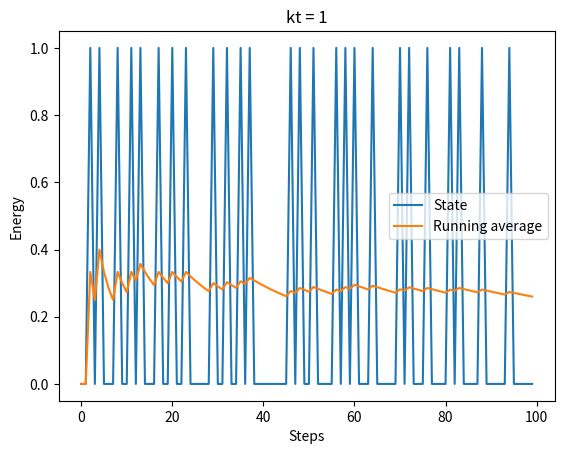
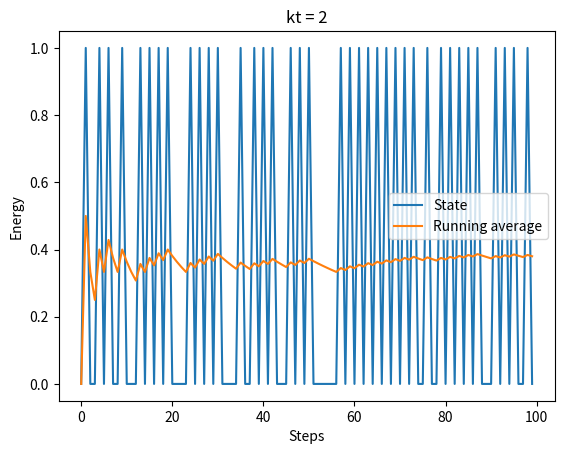

Python code for these plots, in order:
import matplotlib.pyplot as plt
import numpy as np

# general metropolis monte-carlo method
def metropolis(old_energy, new_energy,kt):
    if new_energy < old_energy:
        return new_energy # accept if new energy is lower
    
    p = np.exp(-(new_energy - old_energy) / kt)
    if np.random.rand() <= p:
        return new_energy # accept new state
    else:
        return old_energy # reject new state
    
    
# case of single particle with spin 0 or 1
def one_particle(n_steps,kt):
    energies = np.zeros(n_steps)
    running_avg = np.zeros(n_steps)
    
    for i in range(1,n_steps):
        new_energy = int(1-energies[i-1]) # attempt to flip state
        energies[i] = metropolis(energies[i-1],new_energy,kt)
        running_avg[i] = np.mean(energies[:i+1])
    
    return energies, running_avg


# run for two values of kt and save figures
for kt in [1,2]:
    energies, running_avg = one_particle(100,kt)
    
    plt.figure()
    plt.plot(energies,label='State')
    plt.plot(running_avg,label='Running average')
    plt.title(f'kt = {kt}')
    plt.ylabel('Energy')
    plt.xlabel('Steps')
    plt.legend()
    plt.savefig(f'one_particle_kt={kt}.png')